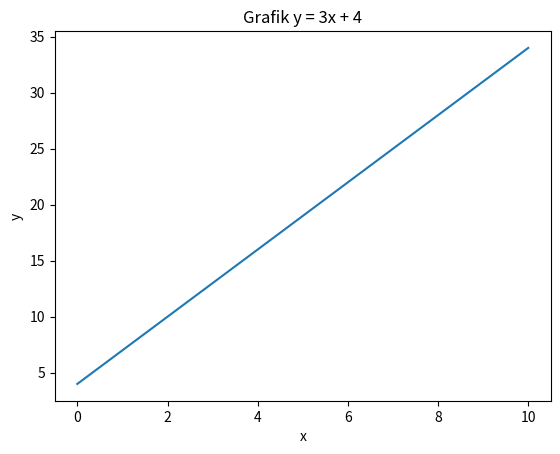

The matplotlib source for this figure:
import numpy as np
import matplotlib.pyplot as plt


x = np.linspace(0, 10, 1000)
y = 3*x + 4
plt.plot(x,y)
plt.title('Grafik y = 3x + 4')
plt.xlabel('x')
plt.ylabel('y')
plt.show()